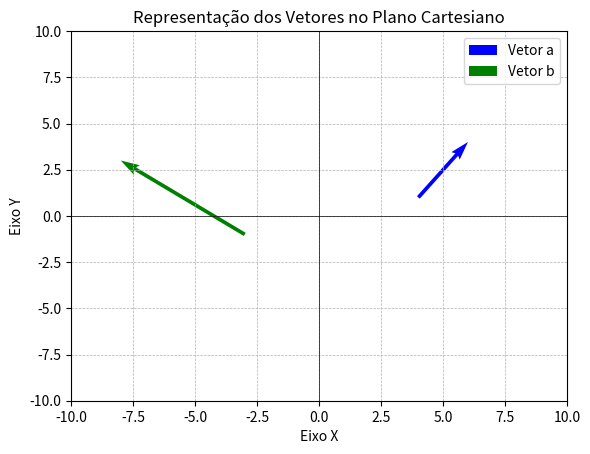

Reproduce this figure in Python.
import matplotlib.pyplot as plt
import numpy as np

# Definição dos vetores
a_origem = np.array([4, 1])  # Ponto inicial do vetor a
ponta_a = np.array([2, 3])  # Ponto final do vetor a (deslocamento)
# comentario de como funciona
# ponta_a = a_origem (x,y) + ponta_a (x,y) = (4,1) + (2,3) = (6,4) = este valor sera o ponto no grafico

b_origem = np.array([-3, -1])  # Ponto inicial do vetor b
ponta_b = np.array([-5, 4])  # Ponto final do vetor b (deslocamento)
#comentario de como funciona
#ponta_b = b_origem (x,y) + ponta_b (x,y) = (-3,-1) + (-5,4) = (-8,3) = este valor sera o ponto no grafico

# Criando o gráfico
# 'fig' representa a figura geral do gráfico e pode ser usado para ajustes globais.
# 'ax' é o objeto do eixo onde os vetores serão desenhados.
fig, ax = plt.subplots()
ax.axhline(0, color='black', linewidth=0.5)  # Linha do eixo X
ax.axvline(0, color='black', linewidth=0.5)  # Linha do eixo Y
ax.grid(True, linestyle='--', linewidth=0.5)  # Grade do gráfico
ax.set_xlim(-10, 10)  # Ajuste do limite do eixo X
ax.set_ylim(-10, 10)  # Ajuste do limite do eixo Y
ax.set_xlabel('Eixo X')  # Rótulo do eixo X
ax.set_ylabel('Eixo Y')  # Rótulo do eixo Y
ax.set_title('Representação dos Vetores no Plano Cartesiano')  # Título do gráfico

# Plotando os vetores corretamente
# O método quiver desenha os vetores no gráfico:
# - O primeiro e segundo parâmetros representam a origem do vetor (coordenadas iniciais no plano cartesiano).
# - O terceiro e quarto parâmetros representam o deslocamento (o comprimento e a direção da flecha do vetor).
# - angles='xy' mantém a orientação dos vetores corretamente.
# - scale_units='xy' e scale=1 garantem que os vetores sejam exibidos sem reescalonamento automático.
# - color define a cor do vetor.
# - label atribui um nome ao vetor para aparecer na legenda.
# quiver=flecha
ax.quiver(a_origem[0], a_origem[1], ponta_a[0], ponta_a[1], angles='xy', scale_units='xy', scale=1, color='blue', label='Vetor a')
ax.quiver(b_origem[0], b_origem[1], ponta_b[0], ponta_b[1], angles='xy', scale_units='xy', scale=1, color='green', label='Vetor b')

# Legenda para identificação dos vetores
ax.legend()

# Exibir o gráfico
plt.show()
